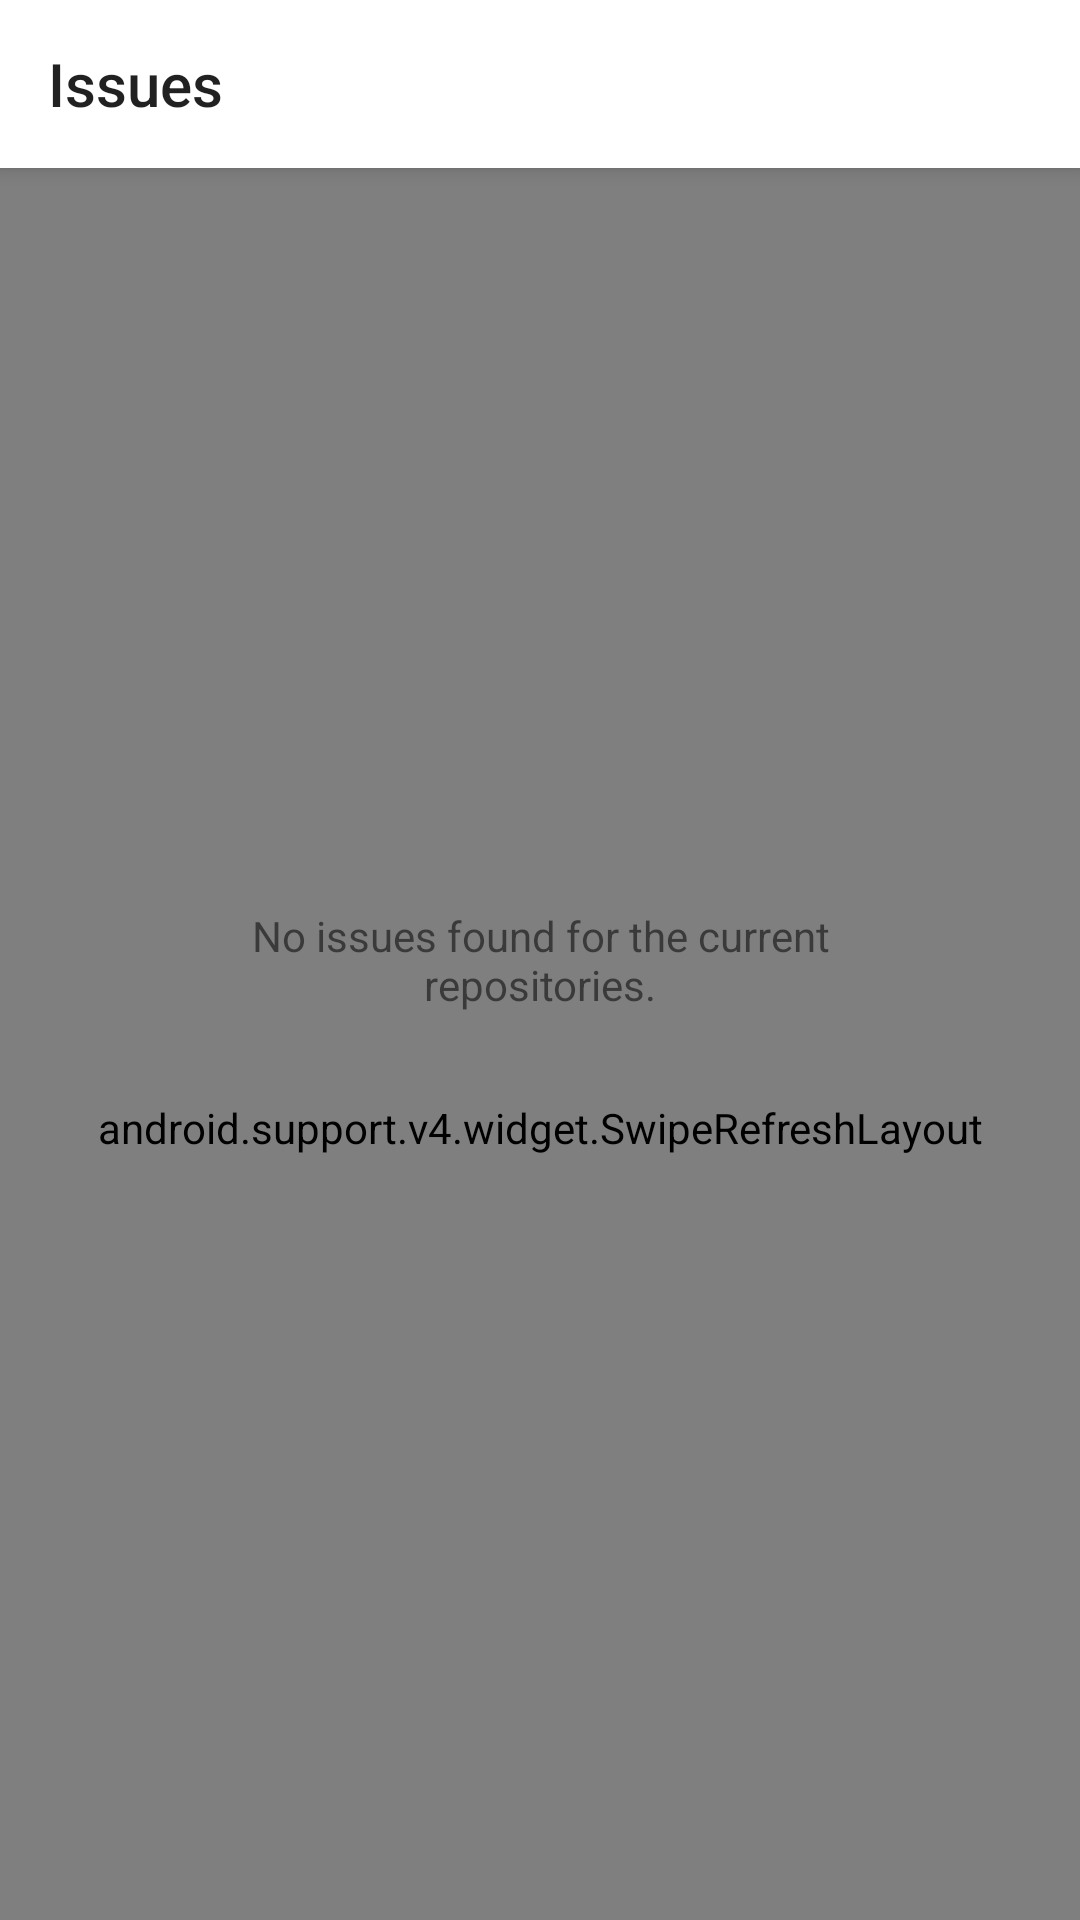

This screen was rendered from an Android layout file. Write that file and the resources it references.
<!-- AndroidManifest.xml: application theme AppTheme -->
<!-- res/layout/fragment_issue_list.xml -->
<?xml version="1.0" encoding="utf-8"?>
<layout
    xmlns:app="http://schemas.android.com/apk/res-auto"
    xmlns:android="http://schemas.android.com/apk/res/android">
  <data>
    <variable name="viewModel" type="com.example.fizzhub.presentation.issuelist.IssueListViewModel"/>
  </data>
  <android.support.design.widget.CoordinatorLayout
      android:layout_width="match_parent"
      android:layout_height="match_parent">

    <android.support.design.widget.AppBarLayout
        android:id="@+id/app_bar"
        android:layout_width="match_parent"
        android:layout_height="wrap_content"
        android:fitsSystemWindows="true">

      <android.support.v7.widget.Toolbar
          android:id="@+id/toolbar"
          android:layout_width="match_parent"
          android:layout_height="?attr/actionBarSize"
          android:layout_gravity="top"
          android:background="@color/white"
          android:elevation="4dp"
          app:title="@string/issues"
          app:layout_scrollFlags="scroll|enterAlways|snap"/>

    </android.support.design.widget.AppBarLayout>

    <android.support.v4.widget.SwipeRefreshLayout
        android:id="@+id/swipe_refresh_layout"
        android:layout_width="match_parent"
        android:layout_height="match_parent"
        app:layout_behavior="@string/appbar_scrolling_view_behavior">

      <android.support.v7.widget.RecyclerView
          android:id="@+id/recycler_view"
          android:layout_width="match_parent"
          android:layout_height="match_parent"
          android:scrollbars="vertical"/>

    </android.support.v4.widget.SwipeRefreshLayout>

    <TextView
        android:id="@+id/empty_list_text"
        android:visibility="@{safeUnbox(viewModel.isListEmpty)}"
        android:layout_width="match_parent"
        android:layout_height="match_parent"
        android:padding="50dp"
        android:text="@string/empty_issue_list"
        android:gravity="center"/>

  </android.support.design.widget.CoordinatorLayout>
</layout>
<!-- resources referenced by this layout -->
<resources>
  <color name="white">#FFFFFF</color>
  <string name="empty_issue_list">No issues found for the current repositories.</string>
  <string name="issues">Issues</string>
  <style name="AppTheme" parent="Theme.AppCompat.Light.NoActionBar">
      <item name="colorPrimary">@color/colorPrimary</item>
      <item name="colorPrimaryDark">@color/colorPrimaryDark</item>
      <item name="colorAccent">@color/colorPrimaryDark</item>
      <item name="android:statusBarColor">@color/status_bar_pre_m</item>
      <item name="windowActionModeOverlay">true</item>
    </style>
  <color name="colorPrimary">#52B3D9</color>
  <color name="colorPrimaryDark">#188dba</color>
  <color name="status_bar_pre_m">#a3a3a3</color>
</resources>
